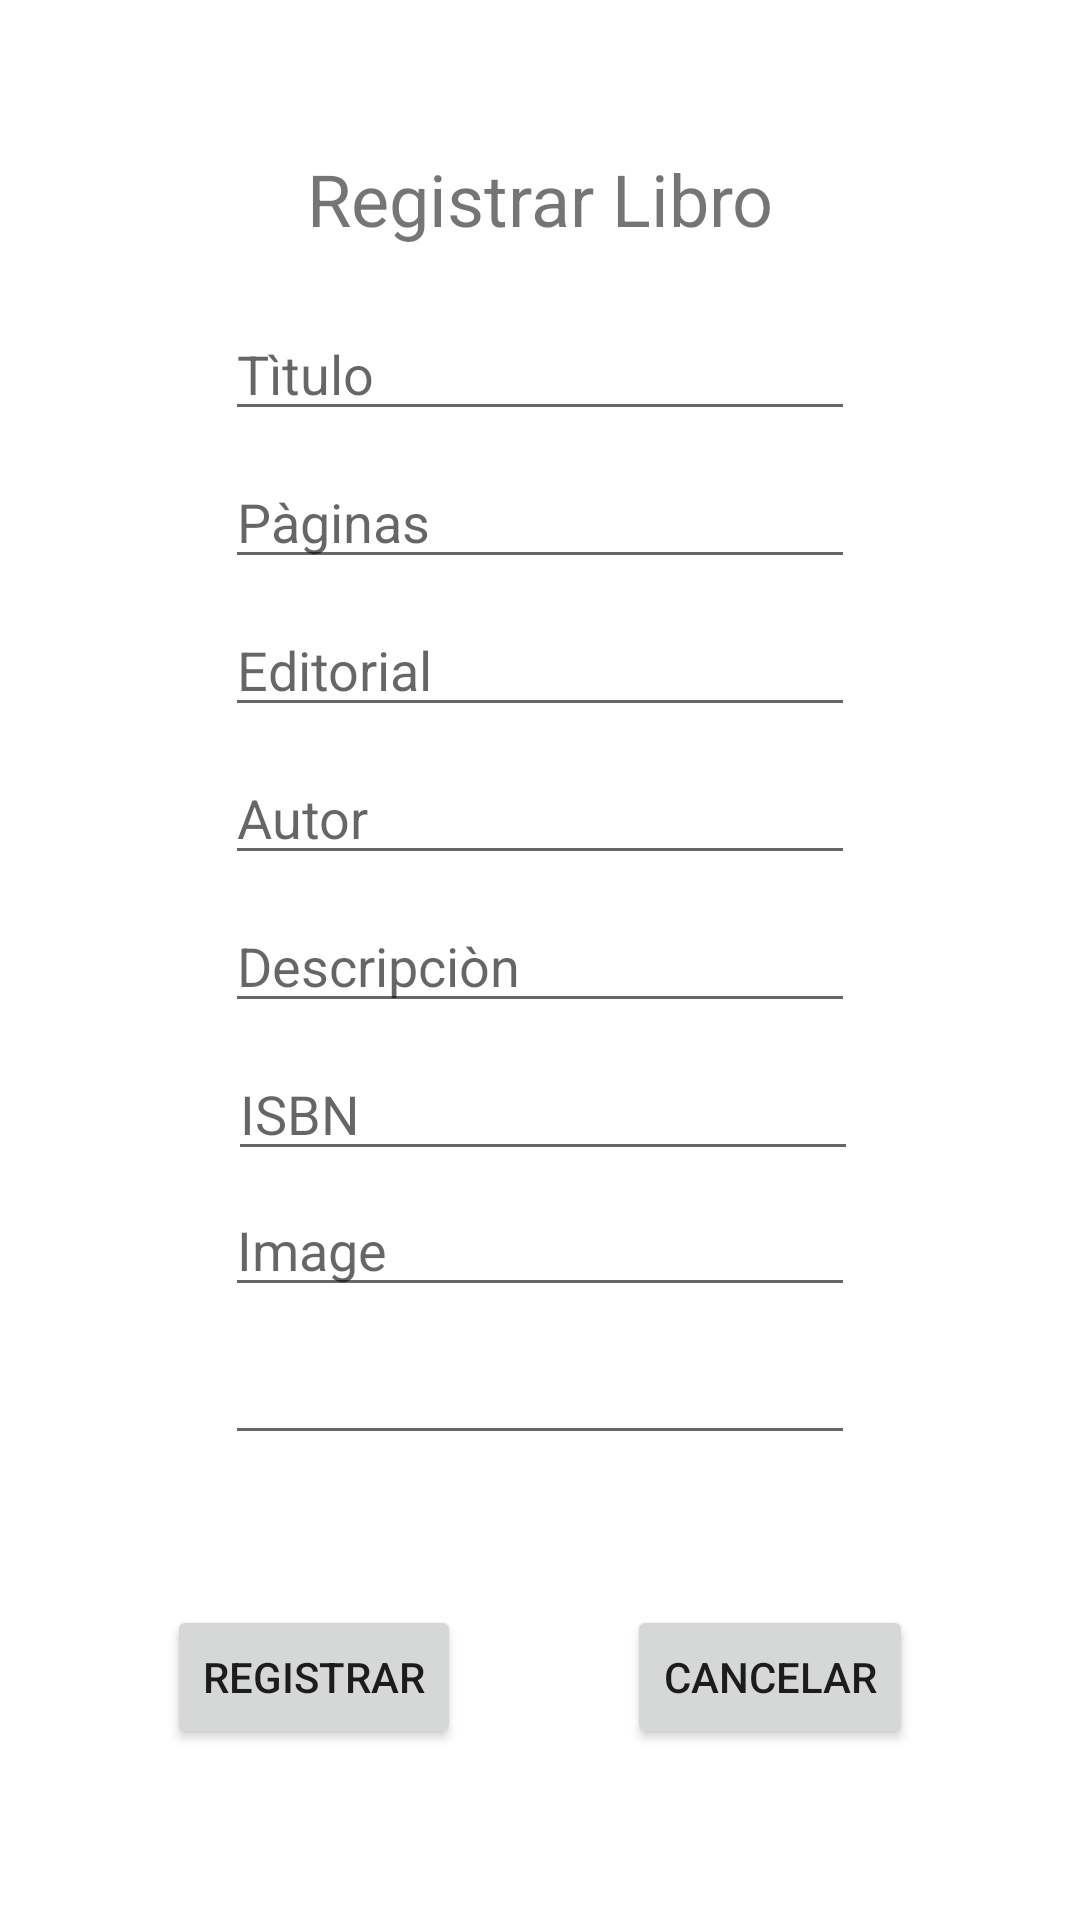

Reconstruct the res/layout file that produces this screen, plus the resources it refers to.
<!-- AndroidManifest.xml: application theme Theme.BooksFragmentsApp -->
<!-- res/layout/fragment_register_book.xml -->
<?xml version="1.0" encoding="utf-8"?>
<androidx.constraintlayout.widget.ConstraintLayout xmlns:android="http://schemas.android.com/apk/res/android"
xmlns:app="http://schemas.android.com/apk/res-auto"
xmlns:tools="http://schemas.android.com/tools"
android:layout_width="match_parent"
android:layout_height="match_parent"
tools:context=".fragments.RegisterBook">

    <TextView
        android:id="@+id/textView"
        android:layout_width="wrap_content"
        android:layout_height="wrap_content"
        android:layout_marginTop="50dp"
        android:text="@string/registrar_libro"
        android:textSize="24sp"
        app:layout_constraintEnd_toEndOf="parent"
        app:layout_constraintStart_toStartOf="parent"
        app:layout_constraintTop_toTopOf="parent" />

    <EditText
        android:id="@+id/txtEditorialAdd"
        android:layout_width="wrap_content"
        android:layout_height="wrap_content"
        android:layout_marginStart="100dp"
        android:layout_marginTop="8dp"
        android:layout_marginEnd="100dp"
        android:ems="10"
        android:hint="@string/editorial"
        android:inputType="textPersonName"
        app:layout_constraintEnd_toEndOf="parent"
        app:layout_constraintHorizontal_bias="0.5"
        app:layout_constraintStart_toStartOf="parent"
        app:layout_constraintTop_toBottomOf="@+id/txtPagesAdd" />

    <EditText
        android:id="@+id/txtTitleAdd"
        android:layout_width="wrap_content"
        android:layout_height="wrap_content"
        android:layout_marginStart="100dp"
        android:layout_marginTop="20dp"
        android:layout_marginEnd="100dp"
        android:autofillHints=""
        android:ems="10"
        android:hint="@string/t_tulo"
        android:inputType="textPersonName"
        app:layout_constraintEnd_toEndOf="parent"
        app:layout_constraintHorizontal_bias="0.5"
        app:layout_constraintStart_toStartOf="parent"
        app:layout_constraintTop_toBottomOf="@+id/textView" />

    <EditText
        android:id="@+id/txtDescriptionAdd"
        android:layout_width="wrap_content"
        android:layout_height="wrap_content"
        android:layout_marginStart="100dp"
        android:layout_marginTop="8dp"
        android:layout_marginEnd="100dp"
        android:ems="10"
        android:hint="@string/descripci_n"
        android:inputType="textPersonName"
        app:layout_constraintEnd_toEndOf="parent"
        app:layout_constraintHorizontal_bias="0.5"
        app:layout_constraintStart_toStartOf="parent"
        app:layout_constraintTop_toBottomOf="@+id/txtAuthorAdd" />

    <Button
        android:id="@+id/btnCancel"
        android:layout_width="wrap_content"
        android:layout_height="wrap_content"
        android:layout_marginTop="50dp"
        android:text="@string/cancelar"
        app:layout_constraintEnd_toEndOf="parent"
        app:layout_constraintHorizontal_bias="0.5"
        app:layout_constraintStart_toEndOf="@+id/btnRegister"
        app:layout_constraintTop_toBottomOf="@+id/dateAdd" />

    <Button
        android:id="@+id/btnRegister"
        android:layout_width="wrap_content"
        android:layout_height="wrap_content"
        android:layout_marginTop="50dp"
        android:text="@string/registrar"
        app:layout_constraintEnd_toStartOf="@+id/btnCancel"
        app:layout_constraintHorizontal_bias="0.5"
        app:layout_constraintStart_toStartOf="parent"
        app:layout_constraintTop_toBottomOf="@+id/dateAdd" />

    <EditText
        android:id="@+id/txtAuthorAdd"
        android:layout_width="wrap_content"
        android:layout_height="wrap_content"
        android:layout_marginTop="8dp"
        android:ems="10"
        android:hint="@string/autor"
        android:inputType="textPersonName"
        app:layout_constraintEnd_toEndOf="parent"
        app:layout_constraintHorizontal_bias="0.5"
        app:layout_constraintStart_toStartOf="parent"
        app:layout_constraintTop_toBottomOf="@+id/txtEditorialAdd" />

    <EditText
        android:id="@+id/txtPagesAdd"
        android:layout_width="wrap_content"
        android:layout_height="wrap_content"
        android:layout_marginStart="100dp"
        android:layout_marginTop="8dp"
        android:layout_marginEnd="100dp"
        android:ems="10"
        android:hint="@string/paginas_libro"
        android:inputType="textPersonName"
        app:layout_constraintEnd_toEndOf="parent"
        app:layout_constraintHorizontal_bias="0.5"
        app:layout_constraintStart_toStartOf="parent"
        app:layout_constraintTop_toBottomOf="@+id/txtTitleAdd" />

    <EditText
        android:id="@+id/txtISBNAdd"
        android:layout_width="wrap_content"
        android:layout_height="wrap_content"
        android:layout_marginStart="102dp"
        android:layout_marginTop="8dp"
        android:layout_marginEnd="100dp"
        android:ems="10"
        android:hint="@string/isbn"
        android:inputType="textPersonName"
        app:layout_constraintEnd_toEndOf="parent"
        app:layout_constraintStart_toStartOf="parent"
        app:layout_constraintTop_toBottomOf="@+id/txtDescriptionAdd" />

    <EditText
        android:id="@+id/txtImageAdd"
        android:layout_width="wrap_content"
        android:layout_height="wrap_content"
        android:layout_marginStart="101dp"
        android:layout_marginTop="4dp"
        android:layout_marginEnd="101dp"
        android:ems="10"
        android:hint="@string/image"
        android:inputType="textPersonName"
        app:layout_constraintEnd_toEndOf="parent"
        app:layout_constraintStart_toStartOf="parent"
        app:layout_constraintTop_toBottomOf="@+id/txtISBNAdd" />

    <EditText
        android:id="@+id/dateAdd"
        android:layout_width="wrap_content"
        android:layout_height="wrap_content"
        android:layout_marginStart="101dp"
        android:layout_marginTop="8dp"
        android:layout_marginEnd="101dp"
        android:ems="10"
        android:inputType="date"
        app:layout_constraintEnd_toEndOf="parent"
        app:layout_constraintStart_toStartOf="parent"
        app:layout_constraintTop_toBottomOf="@+id/txtImageAdd" />

</androidx.constraintlayout.widget.ConstraintLayout>
<!-- resources referenced by this layout -->
<resources>
  <string name="autor">Autor</string>
  <string name="cancelar">Cancelar</string>
  <string name="descripci_n">Descripciòn</string>
  <string name="editorial">Editorial</string>
  <string name="image">Image</string>
  <string name="isbn">ISBN</string>
  <string name="paginas_libro">Pàginas</string>
  <string name="registrar">Registrar</string>
  <string name="registrar_libro">Registrar Libro</string>
  <string name="t_tulo">Tìtulo</string>
  <style name="Theme.BooksFragmentsApp" parent="Theme.MaterialComponents.DayNight.DarkActionBar">
          
          <item name="colorPrimary">@color/purple_500</item>
          <item name="colorPrimaryVariant">@color/purple_700</item>
          <item name="colorOnPrimary">@color/white</item>
          
          <item name="colorSecondary">@color/teal_200</item>
          <item name="colorSecondaryVariant">@color/teal_700</item>
          <item name="colorOnSecondary">@color/black</item>
          
          <item name="android:statusBarColor" tools:targetApi="l">?attr/colorPrimaryVariant</item>
          
      </style>
  <!-- not gathered from this repository: default colours our renderer supplied (Android Studio template values) -->
  <color name="purple_500">#FF6200EE</color>
  <color name="purple_700">#FF3700B3</color>
  <color name="teal_200">#FF03DAC5</color>
  <color name="teal_700">#FF018786</color>
  <color name="black">#FF000000</color>
  <color name="white">#FFFFFFFF</color>
</resources>
